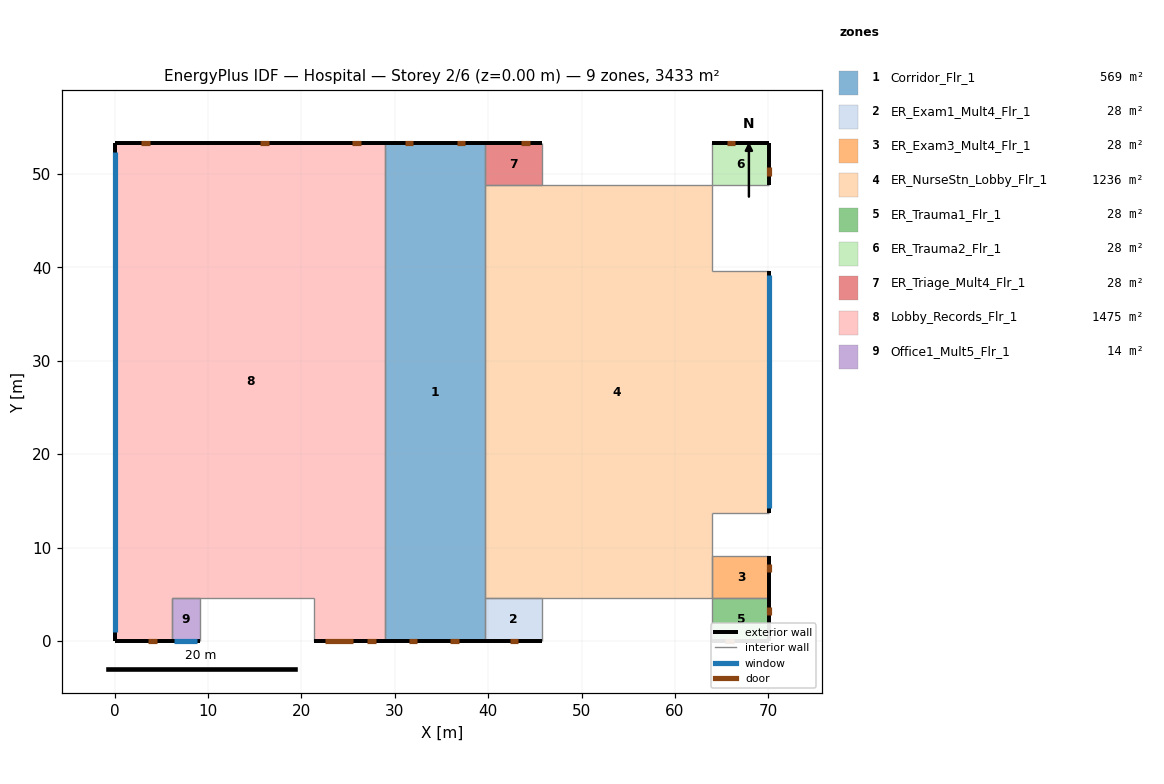
=== STOREY PLAN SPEC (per zone: floor XY polygon, exterior-wall plan segments, windows/doors) ===
zone 1: Corridor_Flr_1  (569.0 m²)
  floor: (39.62, 53.34) (39.62, 0.00) (28.96, 0.00) (28.96, 53.34)
  exterior wall: (39.62, 53.34) – (28.96, 53.34)  [10.7 m]
    door: (37.53, 53.34) – (36.62, 53.34)  [2.0 m²]
    door: (31.97, 53.34) – (31.05, 53.34)  [2.0 m²]
  exterior wall: (28.96, 0.00) – (39.62, 0.00)  [10.7 m]
    door: (31.50, 0.00) – (32.41, 0.00)  [2.0 m²]
    door: (35.95, 0.00) – (36.87, 0.00)  [2.0 m²]
  interior walls: 3
zone 2: ER_Exam1_Mult4_Flr_1  (27.9 m²)
  floor: (45.72, 4.57) (45.72, 0.00) (39.62, 0.00) (39.62, 4.57)
  exterior wall: (39.62, 0.00) – (45.72, 0.00)  [6.1 m]
    door: (42.29, 0.00) – (43.20, 0.00)  [2.0 m²]
  interior walls: 3
zone 3: ER_Exam3_Mult4_Flr_1  (27.9 m²)
  floor: (70.10, 9.14) (70.10, 4.57) (64.01, 4.57) (64.01, 9.14)
  exterior wall: (70.10, 4.57) – (70.10, 9.14)  [4.6 m]
    door: (70.10, 7.36) – (70.10, 8.27)  [2.0 m²]
  interior walls: 3
zone 4: ER_NurseStn_Lobby_Flr_1  (1235.6 m²)
  floor: (64.01, 48.77) (64.01, 39.62) (70.10, 39.62) (70.10, 13.72) (64.01, 13.72) (64.01, 4.57) (39.62, 4.57) (39.62, 48.77)
  exterior wall: (70.10, 13.72) – (70.10, 39.62)  [25.9 m]
    window: (70.10, 14.20) – (70.10, 39.14)  [30.4 m²]
  interior walls: 7
zone 5: ER_Trauma1_Flr_1  (27.9 m²)
  floor: (70.10, 4.57) (70.10, 0.00) (64.01, 0.00) (64.01, 4.57)
  exterior wall: (70.10, 0.00) – (70.10, 4.57)  [4.6 m]
    door: (70.10, 2.76) – (70.10, 3.67)  [2.0 m²]
  exterior wall: (64.01, 0.00) – (70.10, 0.00)  [6.1 m]
    door: (65.38, 0.00) – (66.29, 0.00)  [2.0 m²]
  interior walls: 2
zone 6: ER_Trauma2_Flr_1  (27.9 m²)
  floor: (70.10, 53.34) (70.10, 48.77) (64.01, 48.77) (64.01, 53.34)
  exterior wall: (70.10, 48.77) – (70.10, 53.34)  [4.6 m]
    door: (70.10, 49.79) – (70.10, 50.70)  [2.0 m²]
  exterior wall: (70.10, 53.34) – (64.01, 53.34)  [6.1 m]
    door: (66.43, 53.34) – (65.52, 53.34)  [2.0 m²]
  interior walls: 2
zone 7: ER_Triage_Mult4_Flr_1  (27.9 m²)
  floor: (45.72, 53.34) (45.72, 48.77) (39.62, 48.77) (39.62, 53.34)
  exterior wall: (45.72, 53.34) – (39.62, 53.34)  [6.1 m]
    door: (44.45, 53.34) – (43.53, 53.34)  [2.0 m²]
  interior walls: 3
zone 8: Lobby_Records_Flr_1  (1474.8 m²)
  floor: (28.96, 53.34) (28.96, 0.00) (21.34, 0.00) (21.34, 4.57) (6.10, 4.57) (6.10, 0.00) (0.00, 0.00) (0.00, 53.34)
  exterior wall: (0.00, 0.00) – (6.10, 0.00)  [6.1 m]
    door: (3.59, 0.00) – (4.50, 0.00)  [2.0 m²]
  exterior wall: (0.00, 53.34) – (0.00, 0.00)  [53.3 m]
    window: (0.00, 52.34) – (0.00, 1.00)  [62.6 m²]
  exterior wall: (21.34, 0.00) – (28.96, 0.00)  [7.6 m]
    door: (27.05, 0.00) – (27.97, 0.00)  [2.0 m²]
    door: (22.48, 0.00) – (25.53, 0.00)  [7.4 m²]
  exterior wall: (28.96, 53.34) – (0.00, 53.34)  [29.0 m]
    door: (26.37, 53.34) – (25.46, 53.34)  [2.0 m²]
    door: (16.51, 53.34) – (15.59, 53.34)  [2.0 m²]
    door: (3.75, 53.34) – (2.84, 53.34)  [2.0 m²]
  interior walls: 5
zone 9: Office1_Mult5_Flr_1  (13.9 m²)
  floor: (9.14, 4.57) (9.14, 0.00) (6.10, 0.00) (6.10, 4.57)
  exterior wall: (6.10, 0.00) – (9.14, 0.00)  [3.0 m]
    window: (6.41, 0.00) – (8.83, 0.00)  [3.0 m²]
  interior walls: 3

=== DERIVED (storey summary) ===
Building: Hospital
Storey: 2 of 6  (floor level z = 0.00 m)
Storey gross floor area: 3432.7 m²
Zones on this storey: 9
  - Corridor_Flr_1: floor 569.0 m²; exterior wall 21.3 m (91.1 m²); WWR 0.0%; 4 door(s)
  - ER_Exam1_Mult4_Flr_1: floor 27.9 m²; exterior wall 6.1 m (26.0 m²); WWR 0.0%; 1 door(s)
  - ER_Exam3_Mult4_Flr_1: floor 27.9 m²; exterior wall 4.6 m (19.5 m²); WWR 0.0%; 1 door(s)
  - ER_NurseStn_Lobby_Flr_1: floor 1235.6 m²; exterior wall 25.9 m (110.6 m²); 1 window(s) 30.4 m²; WWR 27.5%
  - ER_Trauma1_Flr_1: floor 27.9 m²; exterior wall 10.7 m (45.5 m²); WWR 0.0%; 2 door(s)
  - ER_Trauma2_Flr_1: floor 27.9 m²; exterior wall 10.7 m (45.5 m²); WWR 0.0%; 2 door(s)
  - ER_Triage_Mult4_Flr_1: floor 27.9 m²; exterior wall 6.1 m (26.0 m²); WWR 0.0%; 1 door(s)
  - Lobby_Records_Flr_1: floor 1474.8 m²; exterior wall 96.0 m (409.8 m²); 1 window(s) 62.6 m²; WWR 15.3%; 6 door(s)
  - Office1_Mult5_Flr_1: floor 13.9 m²; exterior wall 3.0 m (13.0 m²); 1 window(s) 3.0 m²; WWR 22.8%
Zone adjacency (shared interzone walls):
  - Corridor_Flr_1 ↔ Lobby_Records_Flr_1